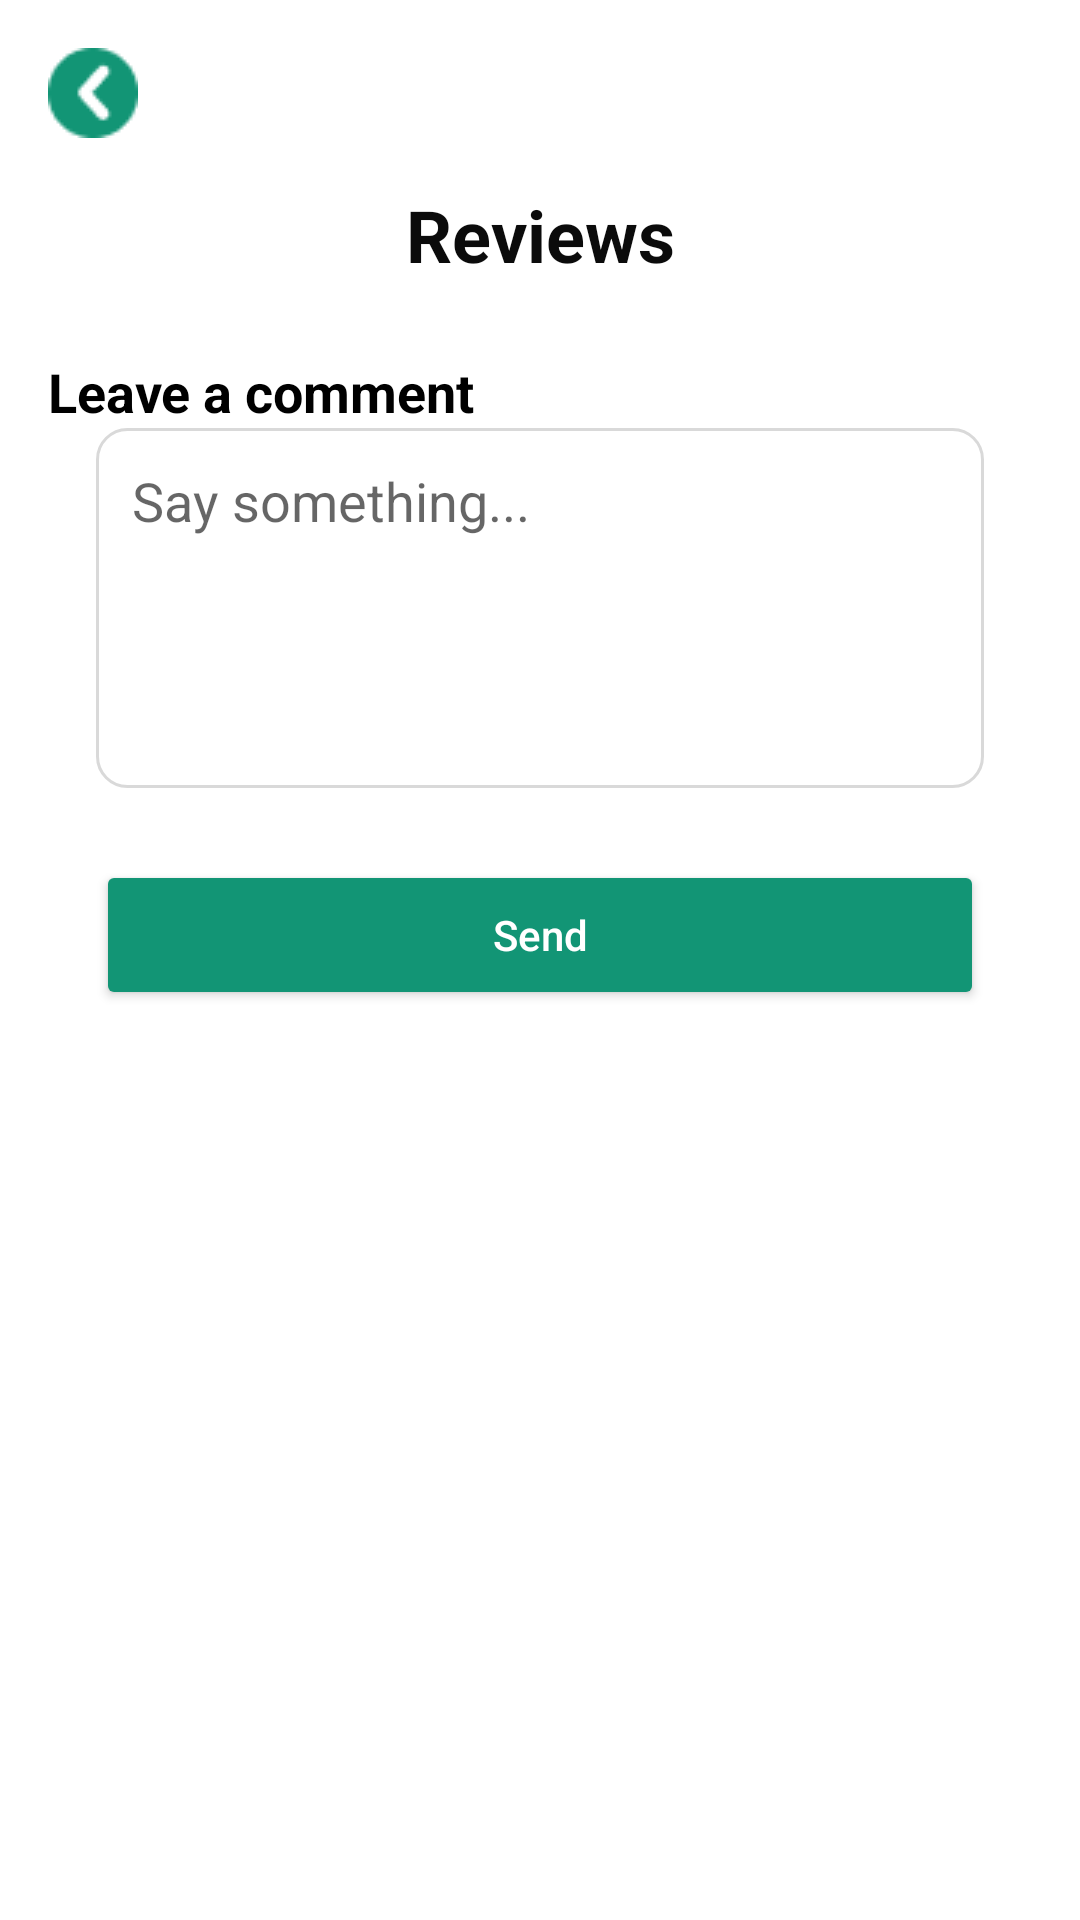

Android layout source for this screen:
<!-- AndroidManifest.xml: application theme Theme.GoodEats9 -->
<!-- res/layout/activity_reviews.xml -->
<?xml version="1.0" encoding="utf-8"?>
<androidx.constraintlayout.widget.ConstraintLayout
    xmlns:android="http://schemas.android.com/apk/res/android"
    xmlns:app="http://schemas.android.com/apk/res-auto"
    xmlns:tools="http://schemas.android.com/tools"
    android:layout_width="match_parent"
    android:layout_height="match_parent"
    tools:context=".ReviewsActivity"
    android:padding="16dp"
    android:background="#FFFFFF">

    
    <ImageButton
        android:id="@+id/backButton"
        android:layout_width="wrap_content"
        android:layout_height="wrap_content"
        android:layout_marginStart="16dp"
        android:layout_marginTop="16dp"
        android:background="@null"
        android:contentDescription="Back"
        android:src="@drawable/img"
        tools:ignore="MissingConstraints" />

    
    <TextView
        android:id="@+id/titleText1"
        android:layout_width="wrap_content"
        android:layout_height="wrap_content"
        android:layout_marginTop="16dp"
        android:text="Reviews"
        android:textColor="#0B0B0B"
        android:textSize="24sp"
        android:textStyle="bold"
        app:layout_constraintStart_toStartOf="parent"
        app:layout_constraintTop_toBottomOf="@id/backButton"
        app:layout_constraintEnd_toEndOf="parent"
        app:layout_constraintHorizontal_bias="0.5"/>

    
    <TextView
        android:id="@+id/commentLabel"
        android:layout_width="wrap_content"
        android:layout_height="wrap_content"
        android:layout_marginTop="24dp"
        android:text="Leave a comment"
        android:textSize="18sp"
        android:textStyle="bold"
        android:textColor="#000000"
        app:layout_constraintTop_toBottomOf="@id/titleText1"
        app:layout_constraintStart_toStartOf="parent"/>

    
    <EditText
        android:id="@+id/inputComment"
        android:layout_width="0dp"
        android:layout_height="120dp"
        android:layout_marginStart="16dp"
        android:layout_marginEnd="16dp"
        android:background="@drawable/rounded_textbox"
        android:gravity="top"
        android:hint="Say something..."
        android:inputType="textMultiLine"
        android:maxLines="4"
        android:padding="12dp"
        app:layout_constraintEnd_toEndOf="parent"
        app:layout_constraintStart_toStartOf="parent"
        app:layout_constraintTop_toBottomOf="@id/commentLabel"/>

    
    <Button
        android:id="@+id/button"
        android:layout_width="0dp"
        android:layout_height="50dp"
        android:text="Send"
        android:textColor="@android:color/white"
        android:backgroundTint="#129575"
        android:textAllCaps="false"
        app:layout_constraintTop_toBottomOf="@id/inputComment"
        app:layout_constraintStart_toStartOf="parent"
        app:layout_constraintEnd_toEndOf="parent"
        android:layout_marginTop="24dp"
        android:layout_marginStart="16dp"
        android:layout_marginEnd="16dp"/>

    
    <androidx.recyclerview.widget.RecyclerView
        android:id="@+id/recyclerView"
        android:layout_width="0dp"
        android:layout_height="0dp"
        app:layout_constraintTop_toBottomOf="@id/button"
        app:layout_constraintBottom_toBottomOf="parent"
        app:layout_constraintStart_toStartOf="parent"
        app:layout_constraintEnd_toEndOf="parent"
        android:layout_marginTop="16dp"/>

</androidx.constraintlayout.widget.ConstraintLayout>
<!-- resources referenced by this layout -->
<resources>
  <!-- drawable img: png bitmap (drawable, 666 bytes) -->
  <!-- drawable rounded_textbox (drawable) -->
  <?xml version="1.0" encoding="utf-8"?>
  <shape xmlns:android="http://schemas.android.com/apk/res/android"
      android:shape="rectangle">
      <corners android:radius="10dp"/>
      <stroke android:width="1dip" android:color="#D9D9D9"/>
  
  </shape>
  <style name="Theme.GoodEats9" parent="Base.Theme.GoodEats9" />
  <style name="Base.Theme.GoodEats9" parent="Theme.AppCompat.Light.NoActionBar">
          
          
      </style>
</resources>
